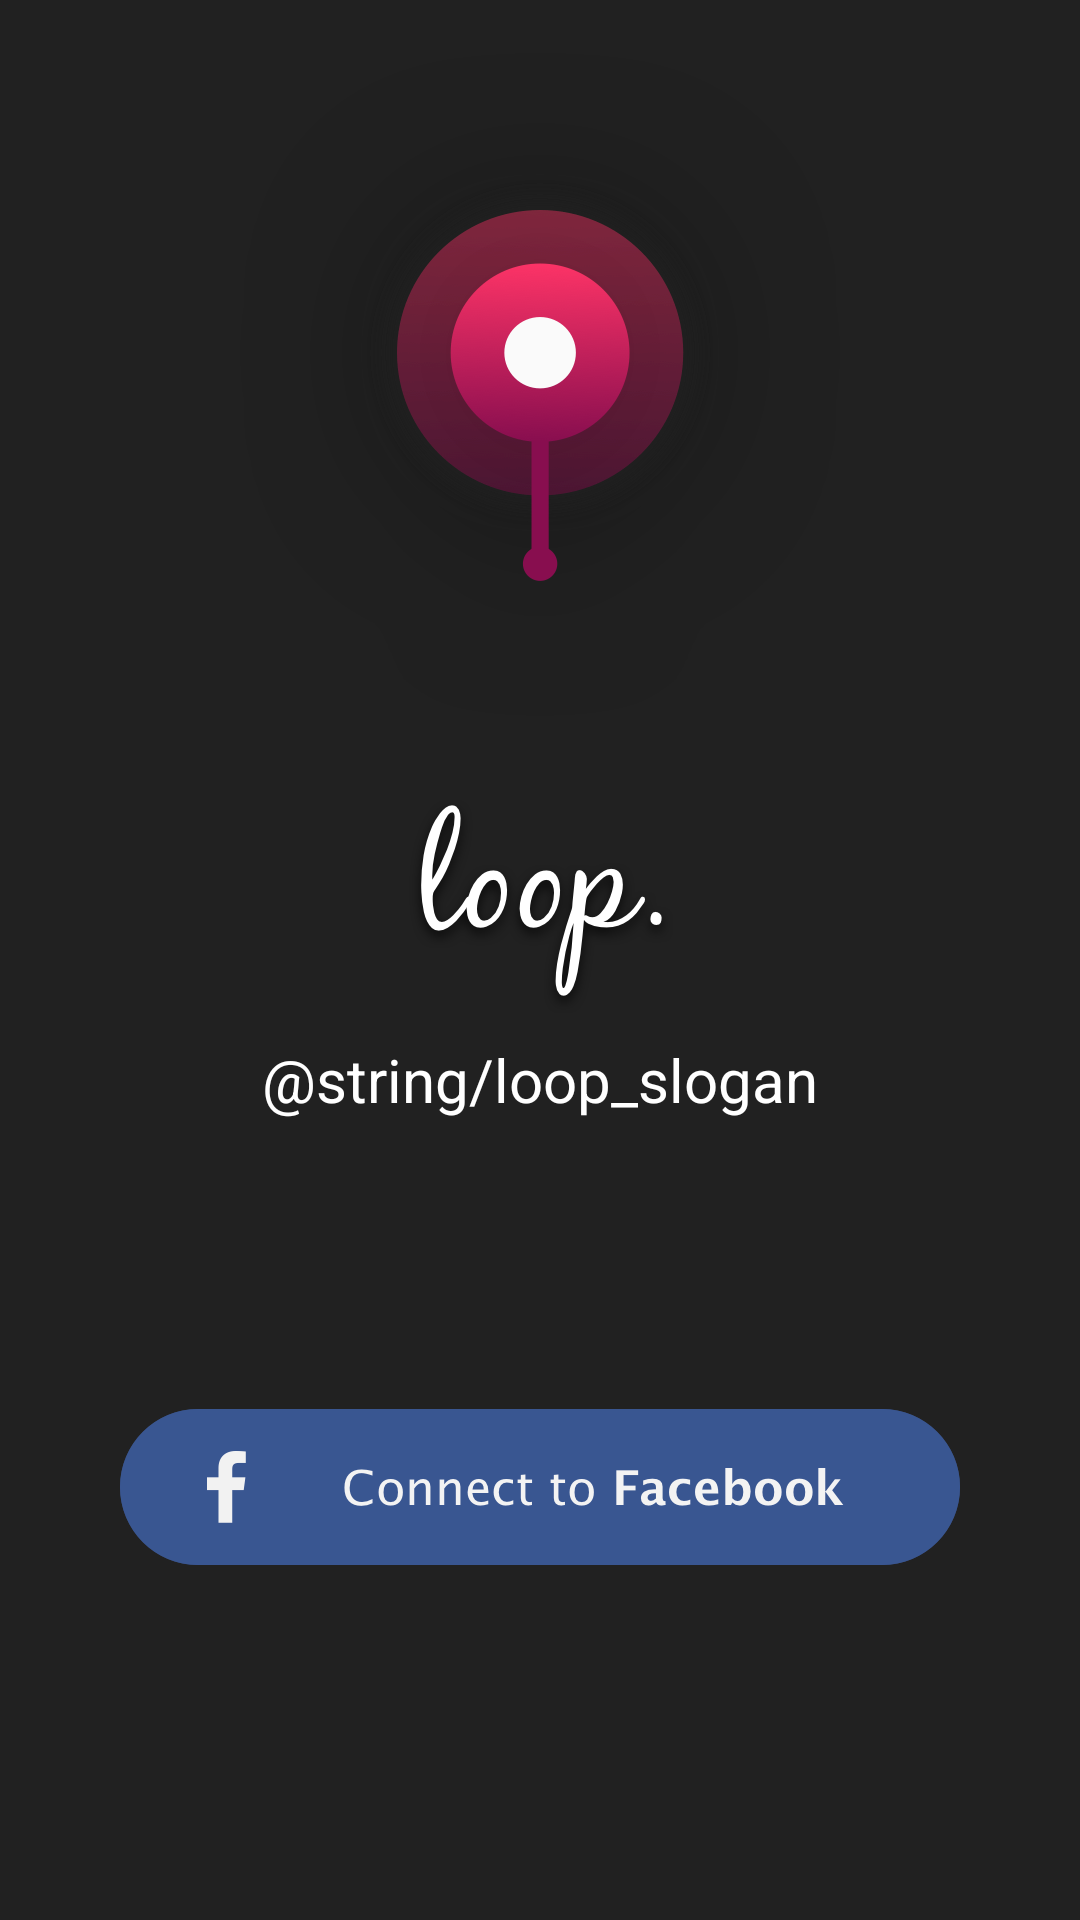

This screen was rendered from an Android layout file. Write that file and the resources it references.
<!-- AndroidManifest.xml: application theme AppTheme -->
<!-- res/layout/activity_login.xml -->
<?xml version="1.0" encoding="utf-8"?>
<LinearLayout xmlns:android="http://schemas.android.com/apk/res/android"
    xmlns:tools="http://schemas.android.com/tools"
    android:id="@+id/activity_login"
    android:layout_width="match_parent"
    android:layout_height="match_parent"
    android:weightSum="1"
    android:orientation="vertical"
    tools:context="com.gfive.jasdipc.loopandroid.LoginActivity"
    android:background="@color/colorPrimary">

    <FrameLayout
        android:layout_width="match_parent"
        android:layout_height="0dp"
        android:layout_weight="0.4"
        android:layout_gravity="center">

        <ImageView
            android:layout_width="wrap_content"
            android:layout_height="wrap_content"
            android:layout_gravity="center"
            android:src="@drawable/loop_logo"/>

    </FrameLayout>

    <LinearLayout
        android:layout_width="match_parent"
        android:layout_height="0dp"
        android:layout_weight="0.2"
        android:orientation="vertical"
        android:gravity="center">

        <ImageView
            android:layout_width="match_parent"
            android:layout_height="wrap_content"
            android:src="@drawable/loop_"/>

        <TextView
            android:layout_width="wrap_content"
            android:layout_height="wrap_content"
            android:text="@string/loop_slogan"
            android:textColor="@color/text"
            android:textSize="20sp"
            android:layout_marginTop="8dp"
            />

    </LinearLayout>

    <LinearLayout
        android:layout_width="match_parent"
        android:layout_height="0dp"
        android:layout_weight="0.35"
        android:gravity="center">

        <Button
            android:layout_width="wrap_content"
            android:layout_height="wrap_content"
            android:text=""
            android:background="@drawable/facebook_bg"
            android:drawableLeft="@drawable/facebook_button"
            android:alpha="0.95"
            android:layout_centerHorizontal="true"
            android:layout_alignParentBottom="true"
            android:id="@+id/facebook_button"
            android:onClick="facebookClickedAction"/>

        <com.facebook.login.widget.LoginButton
            android:id="@+id/login_button"
            android:layout_width="wrap_content"
            android:layout_height="wrap_content"
            android:layout_gravity="center_horizontal"
            android:visibility="gone"/>

    </LinearLayout>

    <RelativeLayout
        android:layout_width="match_parent"
        android:layout_height="0dp"
        android:layout_weight="0.05">


    </RelativeLayout>
</LinearLayout>
<!-- resources referenced by this layout -->
<resources>
  <color name="colorPrimary">#212121</color>
  <color name="text">@color/white</color>
  <!-- drawable facebook_bg: png bitmap (drawable-hdpi, 2641 bytes) -->
  <!-- drawable facebook_button: png bitmap (drawable-hdpi, 9097 bytes) -->
  <!-- drawable loop_: png bitmap (drawable-hdpi, 9962 bytes) -->
  <!-- drawable loop_logo: png bitmap (drawable-hdpi, 49762 bytes) -->
  <style name="AppTheme" parent="Base.AppTheme">
          
      </style>
  <color name="white">#FFFFFF</color>
  <style name="Base.AppTheme" parent="Theme.AppCompat.Light.DarkActionBar">
  
          <item name="colorPrimary">@color/colorPrimary</item>
          <item name="colorPrimaryDark">@color/colorPrimaryDark</item>
          <item name="colorAccent">@color/colorAccent</item>
      </style>
  <color name="colorPrimaryDark">#000000</color>
  <color name="colorAccent">#C2185B</color>
</resources>
